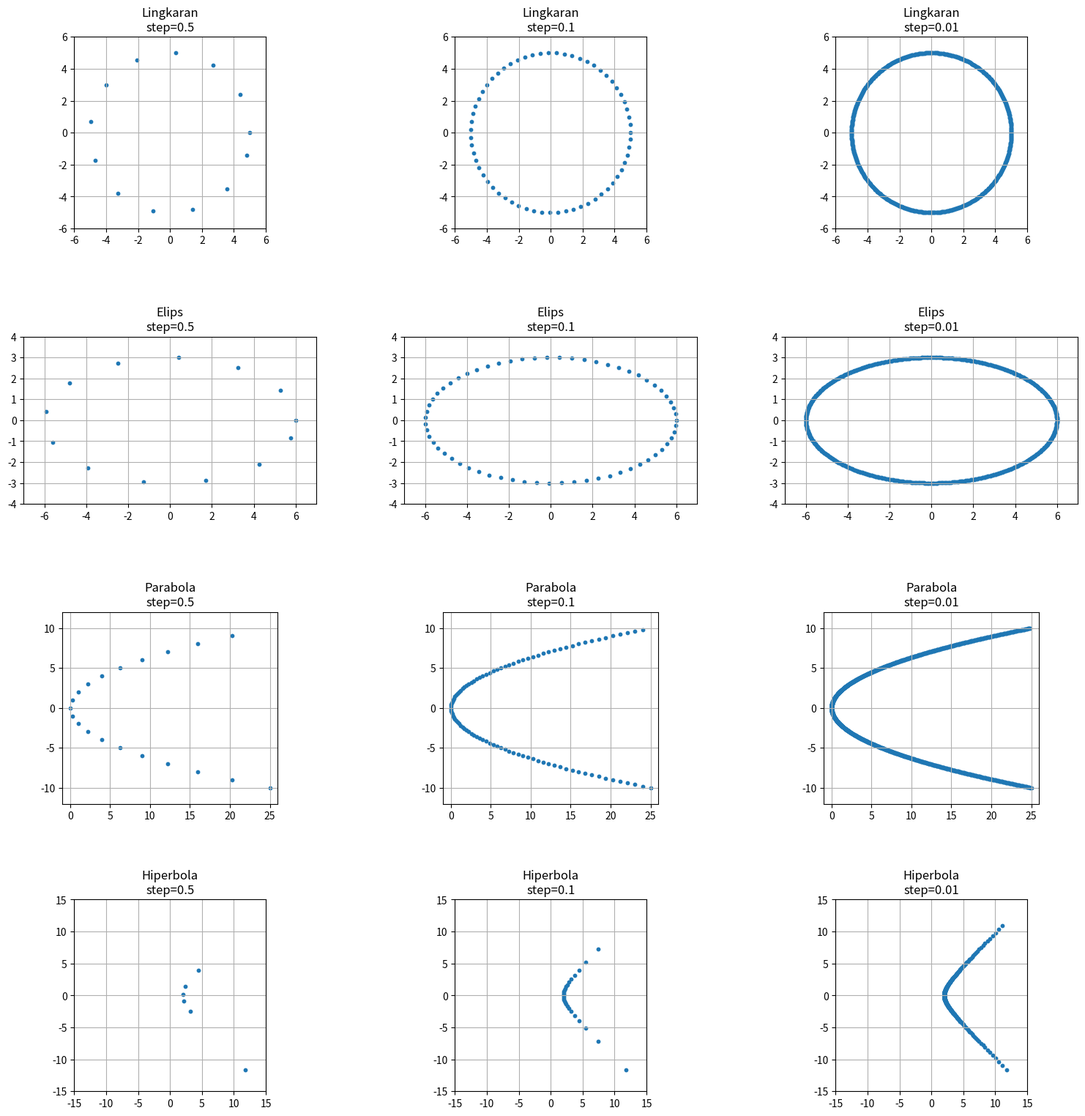

Source code (Python):
import numpy as np
import matplotlib.pyplot as plt

# ==========================================
# PARAMETER RESOLUSI
# ==========================================
resolutions = [0.5, 0.1, 0.01]

# ==========================================
# LINGKARAN
# ==========================================
def circle(r, step):
    theta = np.arange(0, 2*np.pi, step)

    x = r * np.cos(theta)
    y = r * np.sin(theta)

    return x, y

# ==========================================
# ELIPS
# ==========================================
def ellipse(a, b, step):
    theta = np.arange(0, 2*np.pi, step)

    x = a * np.cos(theta)
    y = b * np.sin(theta)

    return x, y

# ==========================================
# PARABOLA
# ==========================================
def parabola(a, step):
    t = np.arange(-5, 5, step)

    x = a * t**2
    y = 2 * a * t

    return x, y

# ==========================================
# HIPERBOLA
# ==========================================
def hyperbola(a, b, step):
    theta = np.arange(-1.4, 1.4, step)

    x = a * (1/np.cos(theta))  # sec(theta)
    y = b * np.tan(theta)

    return x, y


# ==========================================
# VISUALISASI
# ==========================================
fig, axs = plt.subplots(4, 3, figsize=(16, 16))

for col, step in enumerate(resolutions):

    # Lingkaran
    x, y = circle(5, step)
    axs[0, col].scatter(x, y, s=10)
    axs[0, col].set_title(f'Lingkaran\nstep={step}')
    axs[0, col].set_aspect('equal')
    axs[0, col].grid(True)
    axs[0, col].set_xlim(-6, 6)
    axs[0, col].set_ylim(-6, 6)

    # Elips
    x, y = ellipse(6, 3, step)
    axs[1, col].scatter(x, y, s=10)
    axs[1, col].set_title(f'Elips\nstep={step}')
    axs[1, col].set_aspect('equal')
    axs[1, col].grid(True)
    axs[1, col].set_xlim(-7, 7)
    axs[1, col].set_ylim(-4, 4)

    # Parabola
    x, y = parabola(1, step)
    axs[2, col].scatter(x, y, s=10)
    axs[2, col].set_title(f'Parabola\nstep={step}')
    axs[2, col].set_aspect('equal')
    axs[2, col].grid(True)
    axs[2, col].set_xlim(-1, 26)
    axs[2, col].set_ylim(-12, 12)

    # Hiperbola
    x, y = hyperbola(2, 2, step)
    axs[3, col].scatter(x, y, s=10)
    axs[3, col].set_title(f'Hiperbola\nstep={step}')
    axs[3, col].set_aspect('equal')
    axs[3, col].grid(True)
    axs[3, col].set_xlim(-15, 15)
    axs[3, col].set_ylim(-15, 15)

plt.subplots_adjust(
    left=0.05,
    right=0.95,
    top=0.95,
    bottom=0.05,
    hspace=0.5,
    wspace=0.3
)

plt.show()
